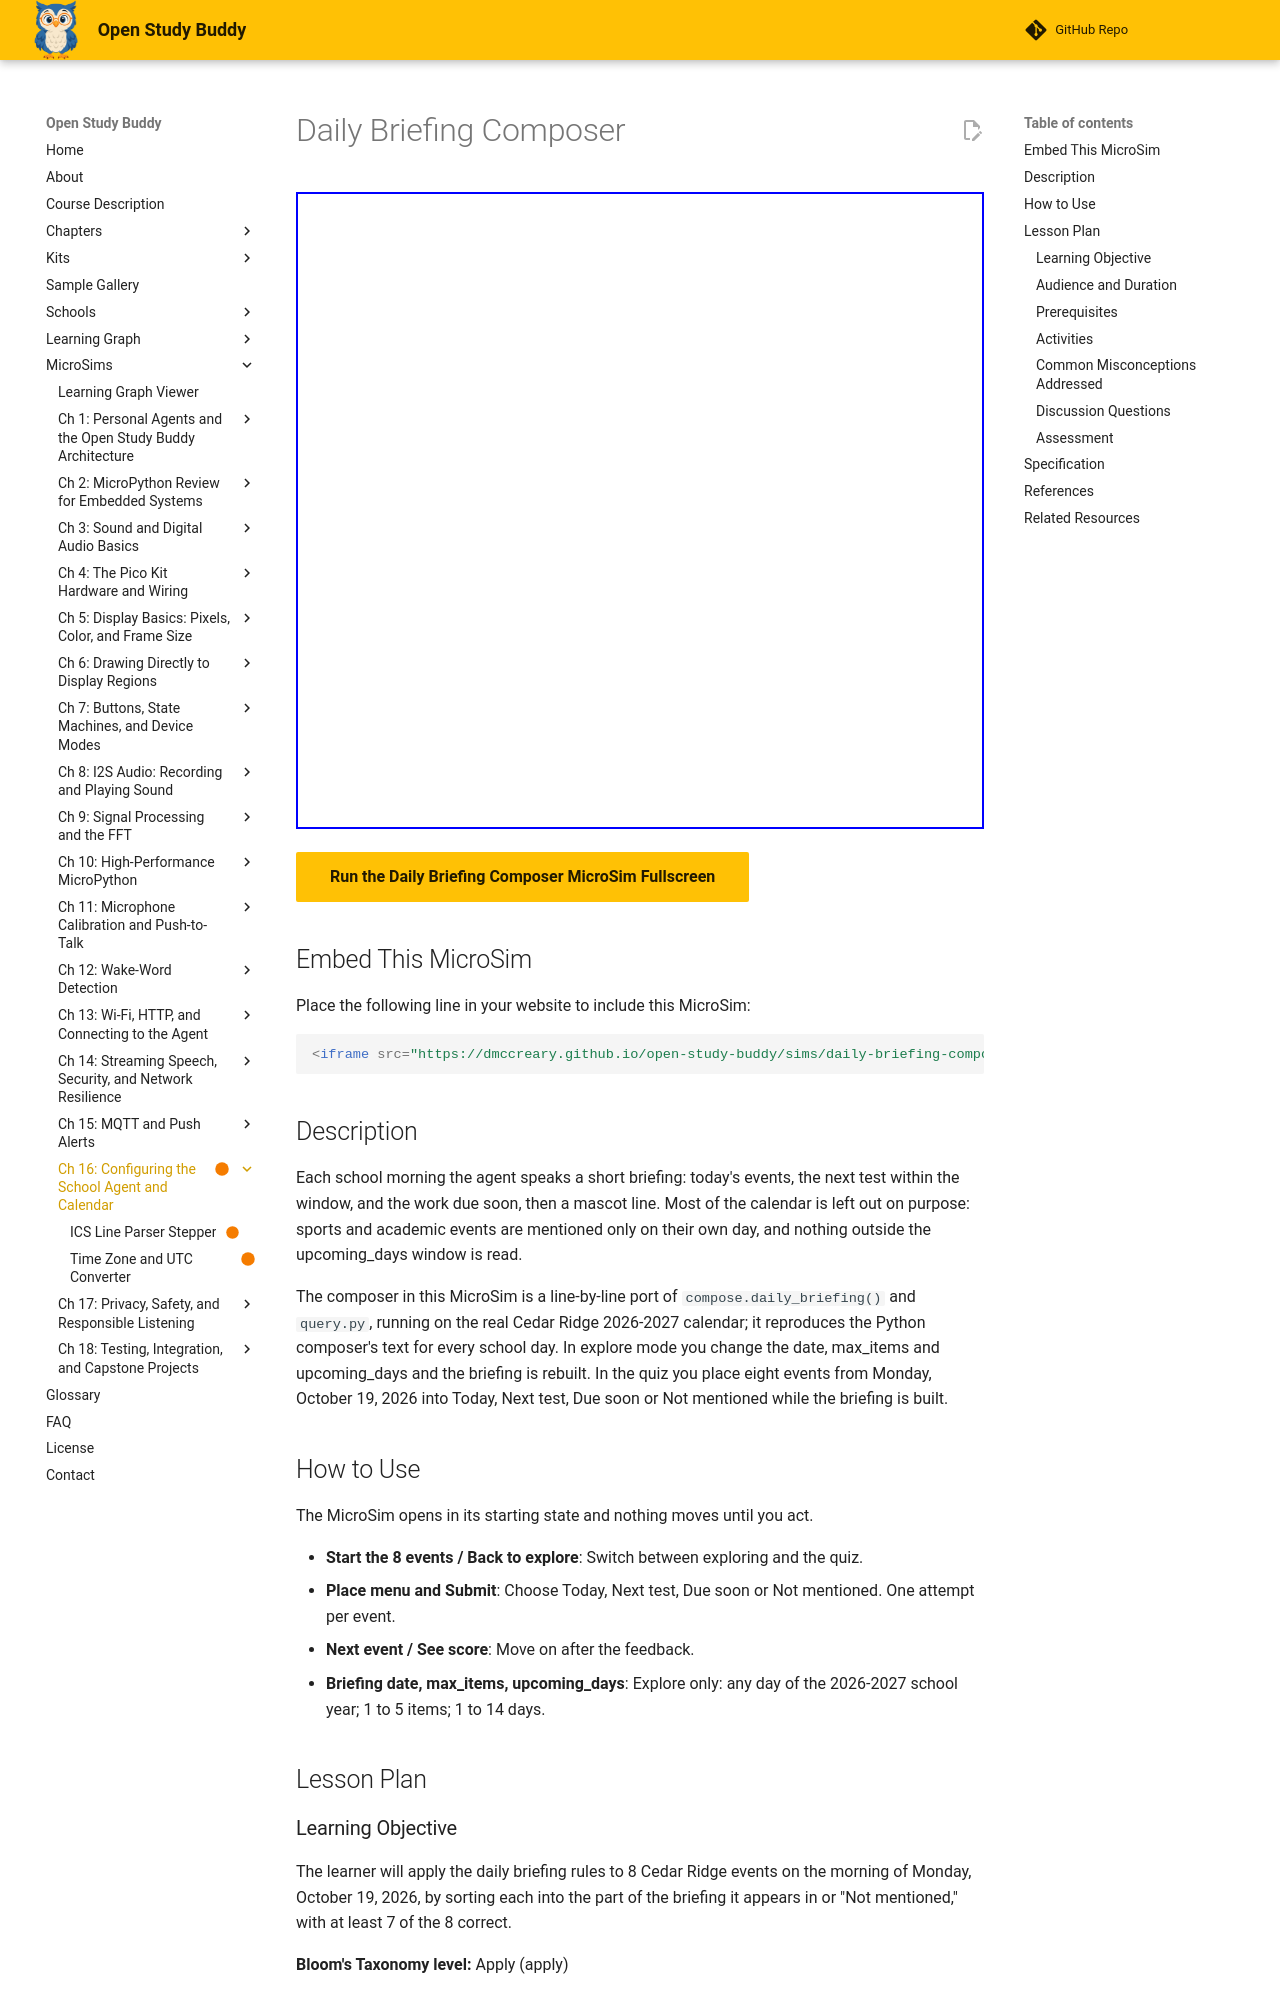

repository: dmccreary/open-study-buddy · page: sims/daily-briefing-composer/index.html · generator: mkdocs

---
title: "Daily Briefing Composer"
description: "Apply the daily briefing rules to a school calendar and sort each event into the part of the morning briefing where it is spoken, or leave it out."
status: built
library: p5.js
bloom_level: Apply
image: /sims/daily-briefing-composer/daily-briefing-composer.png
og:image: /sims/daily-briefing-composer/daily-briefing-composer.png
twitter:image: /sims/daily-briefing-composer/daily-briefing-composer.png
social:
   cards: false
quality_score: 95
---

# Daily Briefing Composer

<iframe src="main.html" width="100%" height="637px" scrolling="no"></iframe>

[Run the Daily Briefing Composer MicroSim Fullscreen](main.html){ .md-button .md-button--primary }

## Embed This MicroSim

Place the following line in your website to include this MicroSim:

```html
<iframe src="https://dmccreary.github.io/open-study-buddy/sims/daily-briefing-composer/main.html" width="100%" height="637px" scrolling="no"></iframe>
```

## Description

Each school morning the agent speaks a short briefing: today's events, the next test within the window, and the work due soon, then a mascot line. Most of the calendar is left out on purpose: sports and academic events are mentioned only on their own day, and nothing outside the upcoming_days window is read.

The composer in this MicroSim is a line-by-line port of `compose.daily_briefing()` and `query.py`, running on the real Cedar Ridge 2026-2027 calendar; it reproduces the Python composer's text for every school day. In explore mode you change the date, max_items and upcoming_days and the briefing is rebuilt. In the quiz you place eight events from Monday, October 19, 2026 into Today, Next test, Due soon or Not mentioned while the briefing is built.

## How to Use

The MicroSim opens in its starting state and nothing moves until you act.

- **Start the 8 events / Back to explore**: Switch between exploring and the quiz.
- **Place menu and Submit**: Choose Today, Next test, Due soon or Not mentioned. One attempt per event.
- **Next event / See score**: Move on after the feedback.
- **Briefing date, max_items, upcoming_days**: Explore only: any day of the 2026-2027 school year; 1 to 5 items; 1 to 14 days.

## Lesson Plan

### Learning Objective

The learner will apply the daily briefing rules to 8 Cedar Ridge events on the morning of Monday, October 19, 2026, by sorting each into the part of the briefing it appears in or "Not mentioned," with at least 7 of the 8 correct.

**Bloom's Taxonomy level:** Apply (apply)

### Audience and Duration

High school students (grades 9-12) building the Open Study Buddy; about 15 minutes.

### Prerequisites

daily briefing, event category, today's events, next test, due soon, upcoming_days, max_items (all defined in the section "The Daily Briefing and Reminders" above this block).

### Activities

1. **Exploration (5 min):** Set upcoming_days to 14 on October 19 and note which events join the briefing; then pick a Saturday and a no-school day.
2. **Guided practice (5 min):** For event 6, count the days from Monday, October 19 to Monday, October 26 and check its category.
3. **Assessment (5 min):** Complete all eight events. Mastery is 7 of 8 correct on the first attempt.

### Common Misconceptions Addressed

(1) The briefing lists every upcoming event. (2) A test on the same day goes under "Next test." (3) A due date 10 days away is "due soon." (4) A test tomorrow is not mentioned because it is not today.

### Discussion Questions

1. Does the briefing list every upcoming event?
2. Where does a test on the same day go?
3. Why is a test tomorrow mentioned when a football game in 4 days is not?

### Assessment

The quiz inside the MicroSim is the evidence of mastery: each item is scored on the first attempt only, the correct answer and its reason are shown after every submission, and the final screen reports the score against the mastery threshold.
